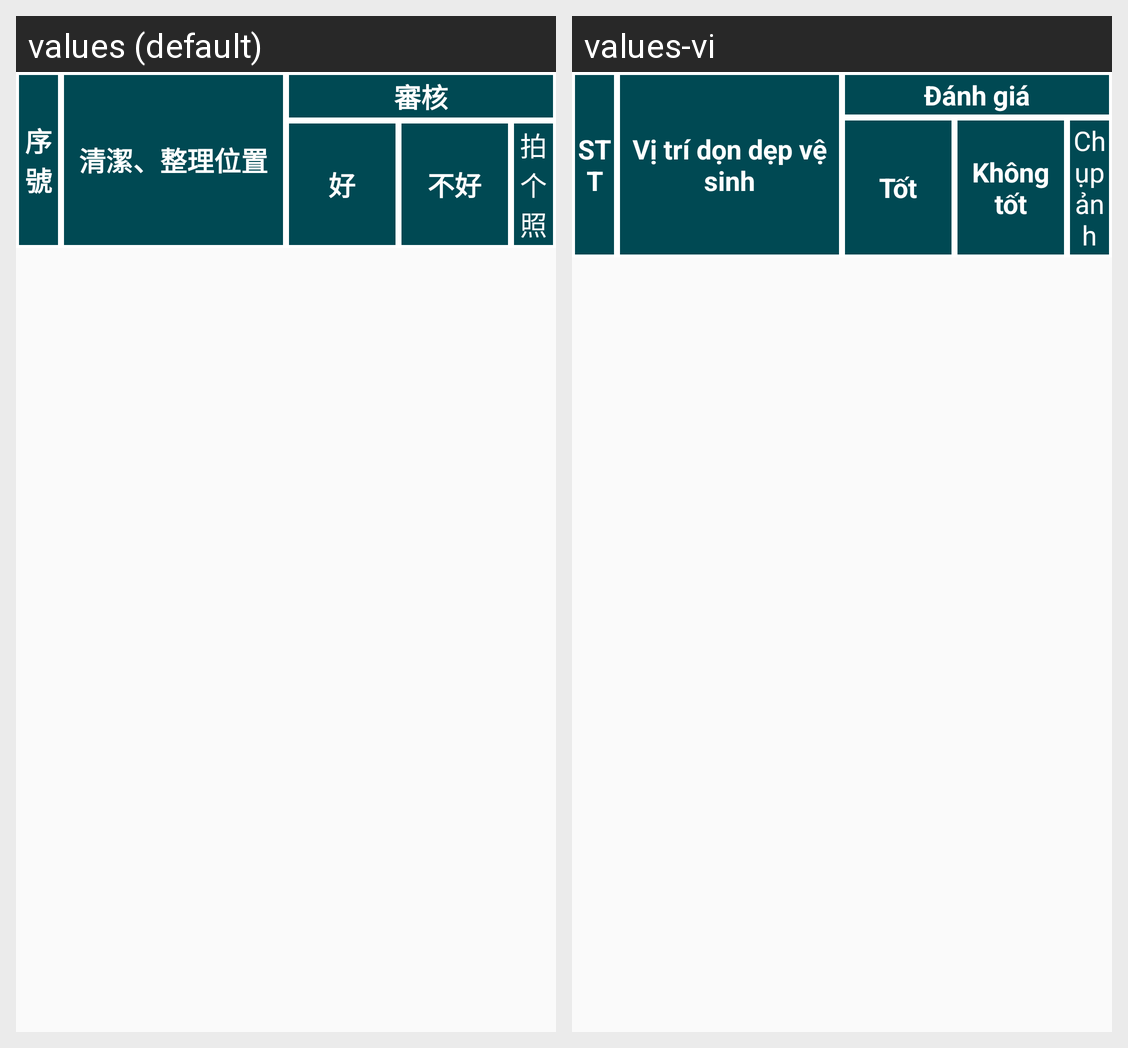

Strings drawn on this Android screen and how each of the app's shown locales translates them:
Android screen res/layout/kt04_hm01_fragment.xml rendered under 2 locales, left to right: values (default), values-vi. Device: Nexus 5 (rendered at 1080×1920; each locale shown at half size, 540×960, under a caption strip naming it); theme AppTheme.
Strings drawn on this screen, with the default value and each locale's value (text and hints the layout hard-codes, and strings that could not be matched under every locale, appear in the picture but are not listed):

tt_stt
  values: 序號
  values-vi: STT

vitridondep
  values: 清潔、整理位置
  values-vi: Vị trí dọn dẹp vệ sinh

danhgia
  values: 審核
  values-vi: Đánh giá

tot
  values: 好
  values-vi: Tốt

khongtot
  values: 不好
  values-vi: Không tốt

hang6
  values: 拍个照
  values-vi: Chụp ảnh
